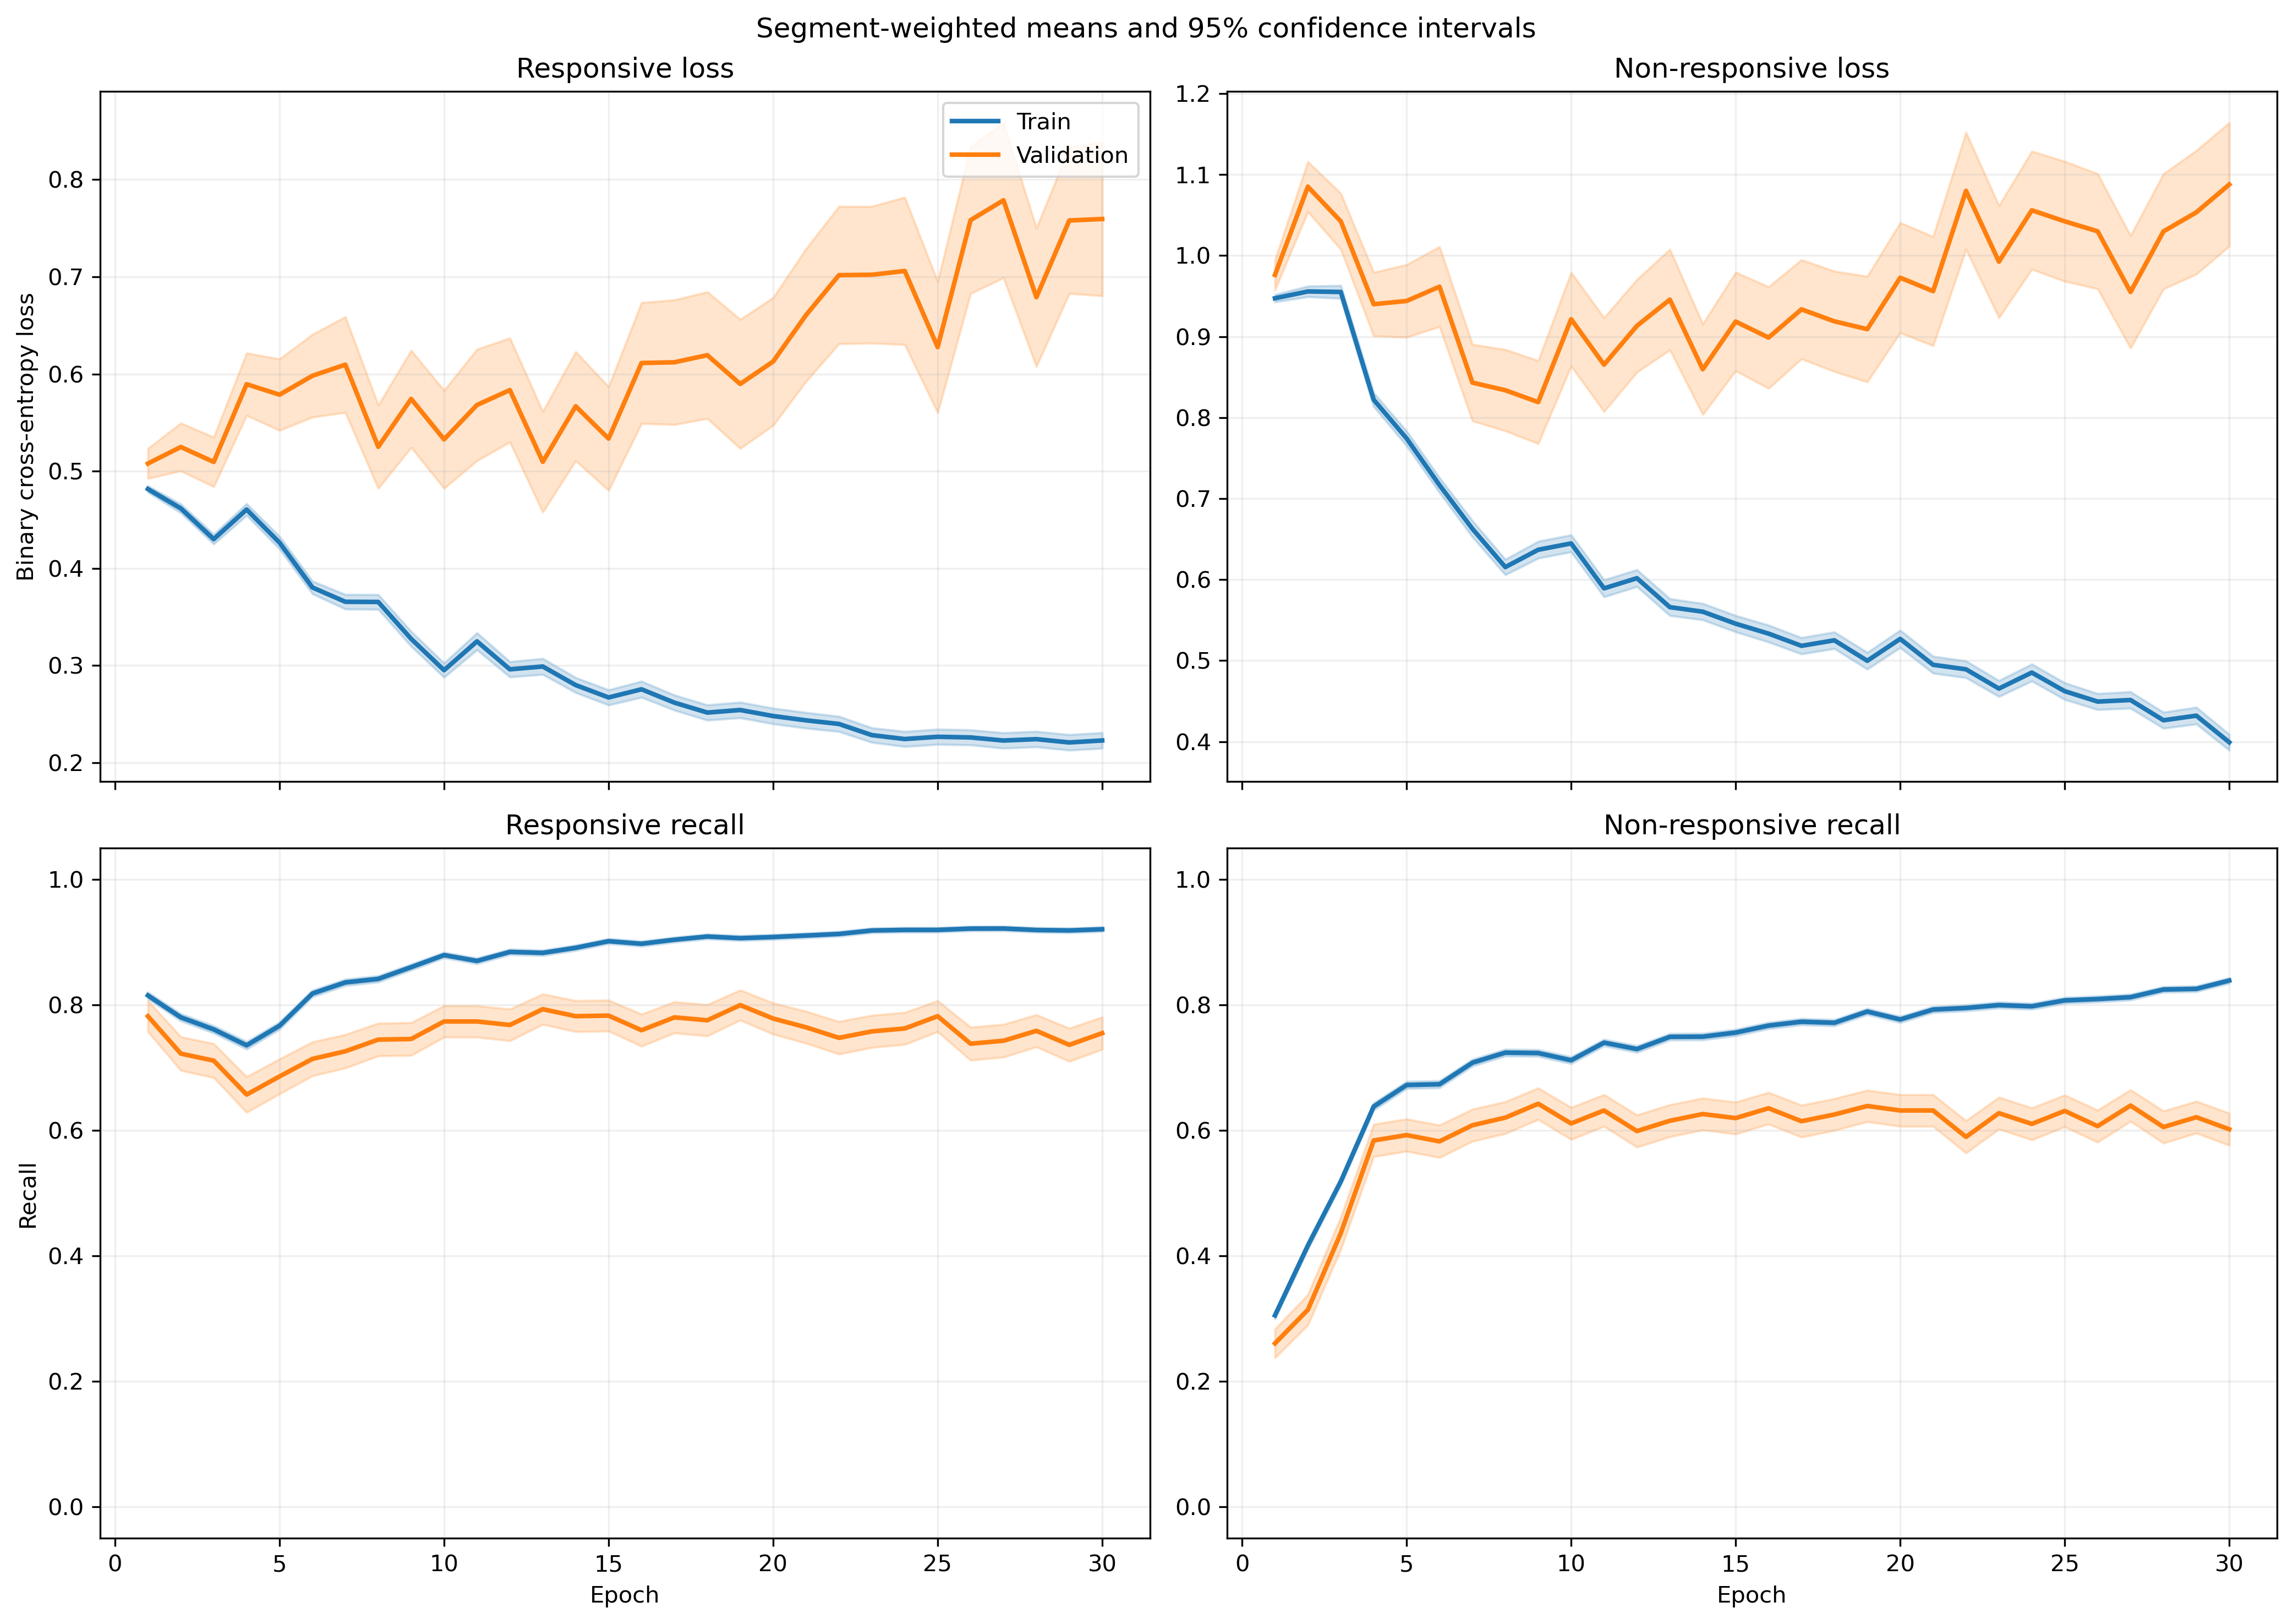

Source data for this figure (header and first rows):
fold, epoch, split, r_loss, r_loss_count, r_loss_sum, r_loss_sum_sq, r_recall, r_recall_count, r_recall_sum, r_recall_sum_sq, nr_loss, nr_loss_count, nr_loss_sum, nr_loss_sum_sq, nr_recall, nr_recall_count, nr_recall_sum, nr_recall_sum_sq
1, 1, train, 0.5081, 1063, 540.2, 332.3, 0.8006, 1063, 851.0, 851.0, 0.901, 1401, 1262, 1297, 0.3355, 1401, 470.0, 470.0
1, 1, validation, 0.4365, 10, 4.365, 2.176, 0.9, 10, 9.0, 9.0, , 0, 0.0, 0.0, , 0, 0.0, 0.0
1, 2, train, 0.442, 1063, 469.9, 299.9, 0.8156, 1063, 867.0, 867.0, 0.9677, 1401, 1356, 1642, 0.3676, 1401, 515.0, 515.0
1, 2, validation, 0.3568, 10, 3.568, 1.759, 0.9, 10, 9.0, 9.0, , 0, 0.0, 0.0, , 0, 0.0, 0.0
1, 3, train, 0.4754, 1063, 505.3, 415.5, 0.7215, 1063, 767.0, 767.0, 0.8608, 1401, 1206, 1625, 0.5853, 1401, 820.0, 820.0
1, 3, validation, 0.4764, 10, 4.764, 3.428, 0.8, 10, 8.0, 8.0, , 0, 0.0, 0.0, , 0, 0.0, 0.0
1, 4, train, 0.4536, 1063, 482.2, 466.8, 0.7422, 1063, 789.0, 789.0, 0.8048, 1401, 1127, 1704, 0.6517, 1401, 913.0, 913.0
1, 4, validation, 0.5348, 10, 5.348, 4.609, 0.7, 10, 7.0, 7.0, , 0, 0.0, 0.0, , 0, 0.0, 0.0
1, 5, train, 0.4125, 1063, 438.5, 409, 0.7742, 1063, 823.0, 823.0, 0.701, 1401, 982.1, 1468, 0.7245, 1401, 1015, 1015
1, 5, validation, 0.6741, 10, 6.741, 6.499, 0.5, 10, 5.0, 5.0, , 0, 0.0, 0.0, , 0, 0.0, 0.0
1, 6, train, 0.3657, 1063, 388.7, 345.1, 0.8325, 1063, 885.0, 885.0, 0.6387, 1401, 894.8, 1218, 0.7088, 1401, 993.0, 993.0
1, 6, validation, 0.4635, 10, 4.635, 3.473, 0.6, 10, 6.0, 6.0, , 0, 0.0, 0.0, , 0, 0.0, 0.0
1, 7, train, 0.3734, 1063, 396.9, 581.5, 0.8354, 1063, 888.0, 888.0, 0.6231, 1401, 873, 1665, 0.7359, 1401, 1031, 1031
1, 7, validation, 0.4352, 10, 4.352, 4.057, 0.8, 10, 8.0, 8.0, , 0, 0.0, 0.0, , 0, 0.0, 0.0
1, 8, train, 0.3391, 1063, 360.4, 470.9, 0.8579, 1063, 912.0, 912.0, 0.5589, 1401, 783.1, 1355, 0.7509, 1401, 1052, 1052
1, 8, validation, 0.4264, 10, 4.264, 3.829, 0.8, 10, 8.0, 8.0, , 0, 0.0, 0.0, , 0, 0.0, 0.0
1, 9, train, 0.3302, 1063, 351, 436.8, 0.8542, 1063, 908.0, 908.0, 0.5889, 1401, 825.1, 1373, 0.7416, 1401, 1039, 1039
1, 9, validation, 0.4832, 10, 4.832, 5.421, 0.8, 10, 8.0, 8.0, , 0, 0.0, 0.0, , 0, 0.0, 0.0
1, 10, train, 0.2859, 1063, 303.9, 376, 0.8852, 1063, 941.0, 941.0, 0.5918, 1401, 829.1, 1360, 0.7302, 1401, 1023, 1023
1, 10, validation, 0.3075, 10, 3.075, 1.913, 0.8, 10, 8.0, 8.0, , 0, 0.0, 0.0, , 0, 0.0, 0.0
1, 11, train, 0.3337, 1063, 354.7, 535.4, 0.8702, 1063, 925.0, 925.0, 0.475, 1401, 665.5, 1038, 0.7723, 1401, 1082, 1082
1, 11, validation, 0.2881, 10, 2.881, 1.586, 0.9, 10, 9.0, 9.0, , 0, 0.0, 0.0, , 0, 0.0, 0.0
1, 12, train, 0.2356, 1063, 250.4, 326.5, 0.9087, 1063, 966.0, 966.0, 0.7273, 1401, 1019, 2118, 0.6759, 1401, 947.0, 947.0
1, 12, validation, 0.1397, 10, 1.397, 0.3043, 1.0, 10, 10.0, 10.0, , 0, 0.0, 0.0, , 0, 0.0, 0.0
1, 13, train, 0.308, 1063, 327.4, 490.6, 0.8674, 1063, 922.0, 922.0, 0.4755, 1401, 666.2, 1175, 0.7937, 1401, 1112, 1112
1, 13, validation, 0.286, 10, 2.86, 1.641, 0.8, 10, 8.0, 8.0, , 0, 0.0, 0.0, , 0, 0.0, 0.0
1, 14, train, 0.3341, 1063, 355.1, 604.7, 0.8608, 1063, 915.0, 915.0, 0.4983, 1401, 698.1, 1251, 0.7744, 1401, 1085, 1085
1, 14, validation, 0.1831, 10, 1.831, 0.5628, 1.0, 10, 10.0, 10.0, , 0, 0.0, 0.0, , 0, 0.0, 0.0
1, 15, train, 0.2629, 1063, 279.4, 429.9, 0.8899, 1063, 946.0, 946.0, 0.5323, 1401, 745.7, 1386, 0.7609, 1401, 1066, 1066
1, 15, validation, 0.1914, 10, 1.914, 0.6032, 1.0, 10, 10.0, 10.0, , 0, 0.0, 0.0, , 0, 0.0, 0.0
1, 16, train, 0.2831, 1063, 300.9, 591, 0.8937, 1063, 950.0, 950.0, 0.492, 1401, 689.3, 1366, 0.7773, 1401, 1089, 1089
1, 16, validation, 0.1513, 10, 1.513, 0.4628, 1.0, 10, 10.0, 10.0, , 0, 0.0, 0.0, , 0, 0.0, 0.0
1, 17, train, 0.2674, 1063, 284.3, 423.6, 0.904, 1063, 961.0, 961.0, 0.4222, 1401, 591.5, 915.7, 0.8073, 1401, 1131, 1131
1, 17, validation, 0.2225, 10, 2.225, 1.022, 0.9, 10, 9.0, 9.0, , 0, 0.0, 0.0, , 0, 0.0, 0.0
1, 18, train, 0.2488, 1063, 264.5, 457.9, 0.904, 1063, 961.0, 961.0, 0.4813, 1401, 674.2, 1300, 0.7923, 1401, 1110, 1110
1, 18, validation, 0.2113, 10, 2.113, 1.056, 0.9, 10, 9.0, 9.0, , 0, 0.0, 0.0, , 0, 0.0, 0.0
1, 19, train, 0.2544, 1063, 270.5, 408.3, 0.9097, 1063, 967.0, 967.0, 0.4123, 1401, 577.6, 933.9, 0.8137, 1401, 1140, 1140
1, 19, validation, 0.1796, 10, 1.796, 0.7189, 1.0, 10, 10.0, 10.0, , 0, 0.0, 0.0, , 0, 0.0, 0.0
1, 20, train, 0.2863, 1063, 304.4, 441.6, 0.8815, 1063, 937.0, 937.0, 0.4017, 1401, 562.8, 886.4, 0.8294, 1401, 1162, 1162
1, 20, validation, 0.1644, 10, 1.644, 0.4743, 1.0, 10, 10.0, 10.0, , 0, 0.0, 0.0, , 0, 0.0, 0.0
1, 21, train, 0.1933, 1063, 205.5, 313.8, 0.9304, 1063, 989.0, 989.0, 0.5029, 1401, 704.6, 1435, 0.7894, 1401, 1106, 1106
1, 21, validation, 0.1434, 10, 1.434, 0.5275, 1.0, 10, 10.0, 10.0, , 0, 0.0, 0.0, , 0, 0.0, 0.0
1, 22, train, 0.2925, 1063, 311, 456, 0.8871, 1063, 943.0, 943.0, 0.3205, 1401, 449, 615.5, 0.8708, 1401, 1220, 1220
1, 22, validation, 0.2939, 10, 2.939, 2.297, 0.8, 10, 8.0, 8.0, , 0, 0.0, 0.0, , 0, 0.0, 0.0
1, 23, train, 0.2663, 1063, 283.1, 390.9, 0.9106, 1063, 968.0, 968.0, 0.3302, 1401, 462.6, 630.7, 0.8651, 1401, 1212, 1212
1, 23, validation, 0.2027, 10, 2.027, 0.8802, 1.0, 10, 10.0, 10.0, , 0, 0.0, 0.0, , 0, 0.0, 0.0
1, 24, train, 0.1784, 1063, 189.6, 294.2, 0.9379, 1063, 997.0, 997.0, 0.4975, 1401, 697, 1452, 0.8051, 1401, 1128, 1128
1, 24, validation, 0.09858, 10, 0.9858, 0.2663, 1.0, 10, 10.0, 10.0, , 0, 0.0, 0.0, , 0, 0.0, 0.0
1, 25, train, 0.2815, 1063, 299.2, 597.2, 0.8918, 1063, 948.0, 948.0, 0.3433, 1401, 480.9, 917.5, 0.8594, 1401, 1204, 1204
1, 25, validation, 0.1142, 10, 1.142, 0.3283, 1.0, 10, 10.0, 10.0, , 0, 0.0, 0.0, , 0, 0.0, 0.0
1, 26, train, 0.2459, 1063, 261.4, 485.9, 0.904, 1063, 961.0, 961.0, 0.3407, 1401, 477.3, 907.9, 0.8665, 1401, 1214, 1214
1, 26, validation, 0.1383, 10, 1.383, 0.5807, 1.0, 10, 10.0, 10.0, , 0, 0.0, 0.0, , 0, 0.0, 0.0
1, 27, train, 0.1873, 1063, 199.1, 346.9, 0.9323, 1063, 991.0, 991.0, 0.4319, 1401, 605.1, 1258, 0.823, 1401, 1153, 1153
1, 27, validation, 0.1487, 10, 1.487, 0.6861, 1.0, 10, 10.0, 10.0, , 0, 0.0, 0.0, , 0, 0.0, 0.0
1, 28, train, 0.3831, 1063, 407.3, 871.7, 0.8467, 1063, 900.0, 900.0, 0.2314, 1401, 324.2, 607.4, 0.9151, 1401, 1282, 1282
1, 28, validation, 0.3172, 10, 3.172, 3.636, 0.9, 10, 9.0, 9.0, , 0, 0.0, 0.0, , 0, 0.0, 0.0
1, 29, train, 0.1722, 1063, 183.1, 310.6, 0.9417, 1063, 1001, 1001, 0.4872, 1401, 682.5, 1564, 0.8144, 1401, 1141, 1141
1, 29, validation, 0.1037, 10, 1.037, 0.3242, 1.0, 10, 10.0, 10.0, , 0, 0.0, 0.0, , 0, 0.0, 0.0
1, 30, train, 0.2582, 1063, 274.4, 492.7, 0.9022, 1063, 959.0, 959.0, 0.299, 1401, 418.9, 809, 0.8879, 1401, 1244, 1244
1, 30, validation, 0.2331, 10, 2.331, 1.753, 0.8, 10, 8.0, 8.0, , 0, 0.0, 0.0, , 0, 0.0, 0.0
... 1,140 more rows
